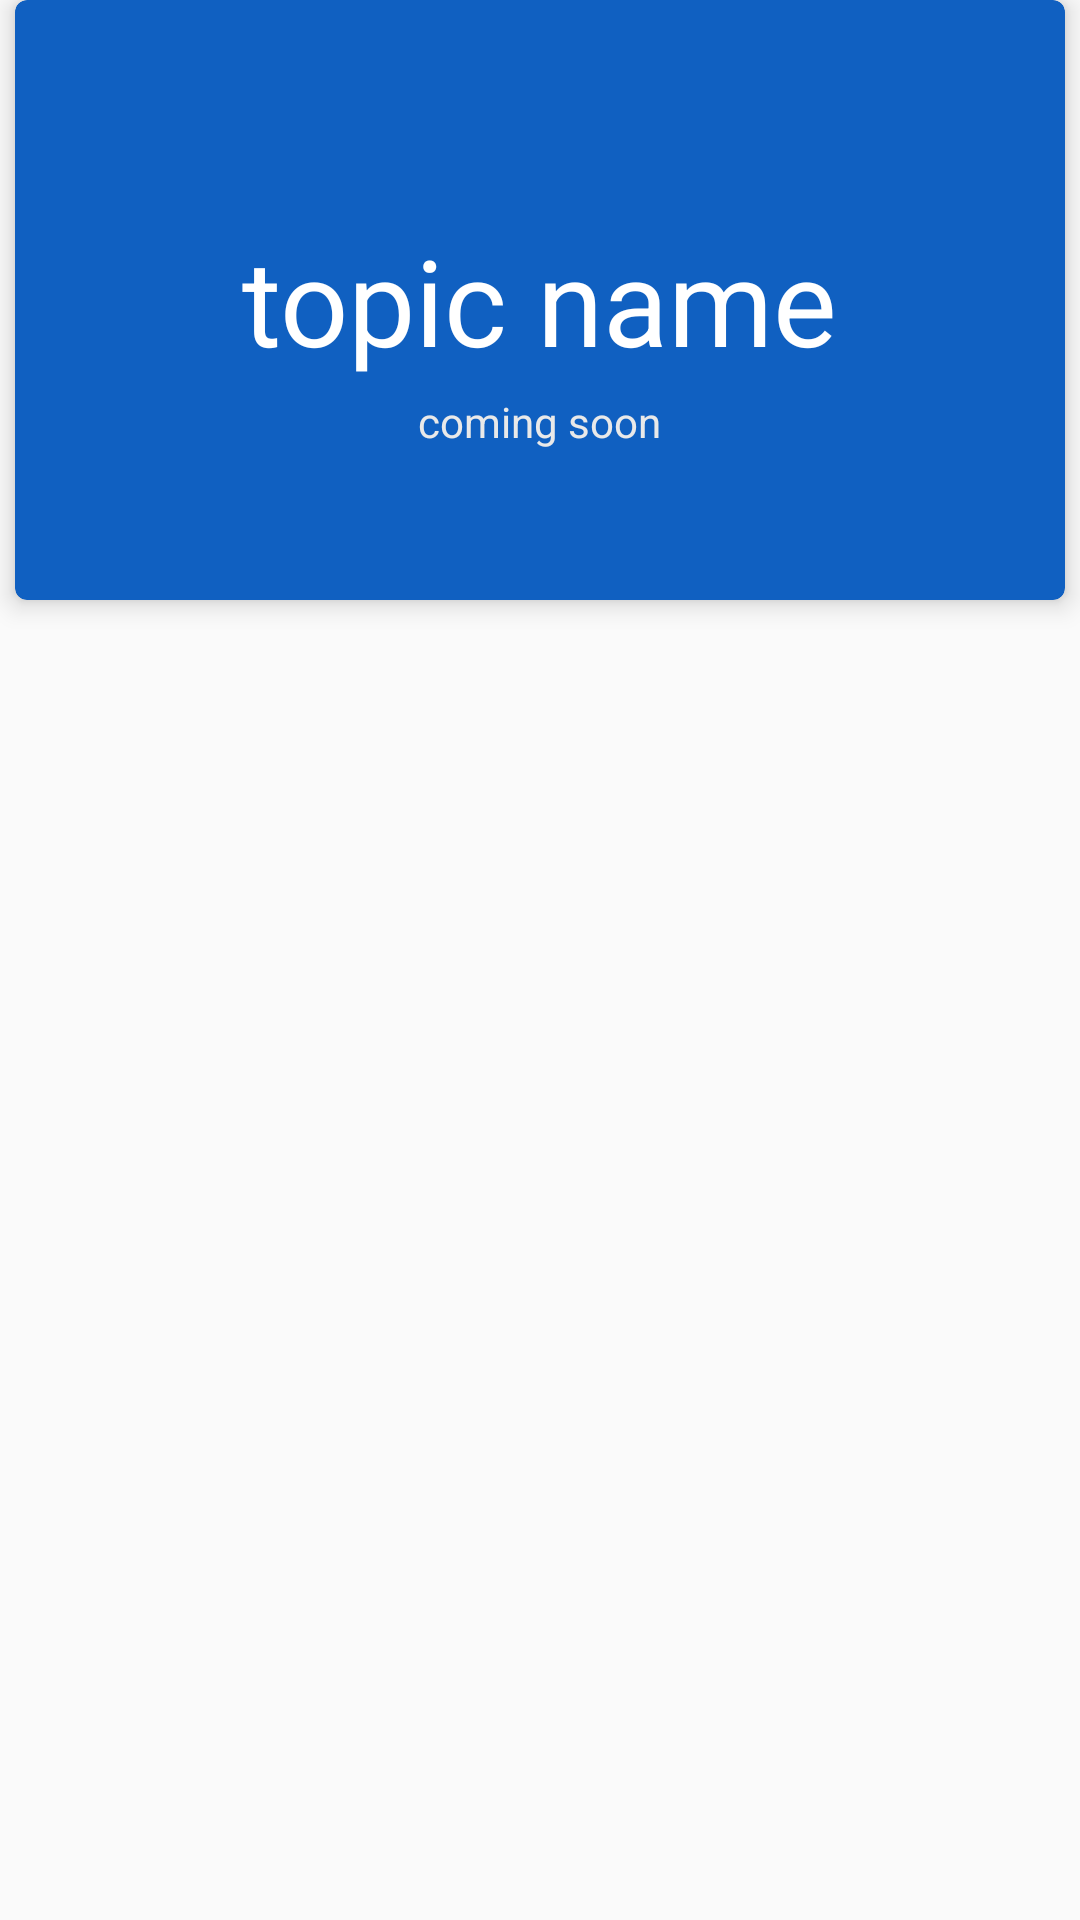

This screen was rendered from an Android layout file. Write that file and the resources it references.
<!-- AndroidManifest.xml: application theme AppTheme -->
<!-- res/layout/cardview_game_topics.xml -->
<?xml version="1.0" encoding="utf-8"?>
<LinearLayout xmlns:android="http://schemas.android.com/apk/res/android"
    xmlns:app="http://schemas.android.com/apk/res-auto"
    android:orientation="vertical"
    android:layout_width="match_parent"
    android:layout_height="wrap_content">
    
    <android.support.v7.widget.CardView
        android:id="@+id/game_topics_cardview"
        android:layout_gravity="center"
        android:layout_width="match_parent"
        app:cardCornerRadius="4dp"
        app:cardElevation="5dp"
        app:cardBackgroundColor="@color/customDarkerBlue"
        android:layout_height="200dp"
        android:layout_marginHorizontal="5dp"
        android:layout_marginBottom="10dp">

        <TextView
            android:id="@+id/gameTopic_name"
            android:textSize="40dp"
            android:textColor="@color/colorUltrawhite"
            android:text="topic name"
            android:layout_gravity="center"
            android:layout_width="wrap_content"
            android:layout_height="wrap_content"/>


        <TextView
            android:id="@+id/coming_soon_text"
            android:layout_width="wrap_content"
            android:layout_height="wrap_content"
            android:textColor="#e9e9e9"
            android:text="coming soon"
            android:layout_margin="50dp"
            android:layout_gravity="bottom|center_horizontal"/>

    </android.support.v7.widget.CardView>

</LinearLayout>
<!-- resources referenced by this layout -->
<resources>
  <color name="colorUltrawhite">#ffffff</color>
  <color name="customDarkerBlue">#1060c1</color>
  <style name="AppTheme" parent="Theme.AppCompat.Light.DarkActionBar">
          
          <item name="colorPrimary">@color/colorPrimary</item>
          <item name="colorPrimaryDark">@color/colorPrimaryDark</item>
          <item name="colorAccent">@color/colorAccent</item>
      </style>
  <color name="colorPrimary">#3F51B5</color>
  <color name="colorPrimaryDark">#303F9F</color>
  <color name="colorAccent">#FF4081</color>
</resources>
